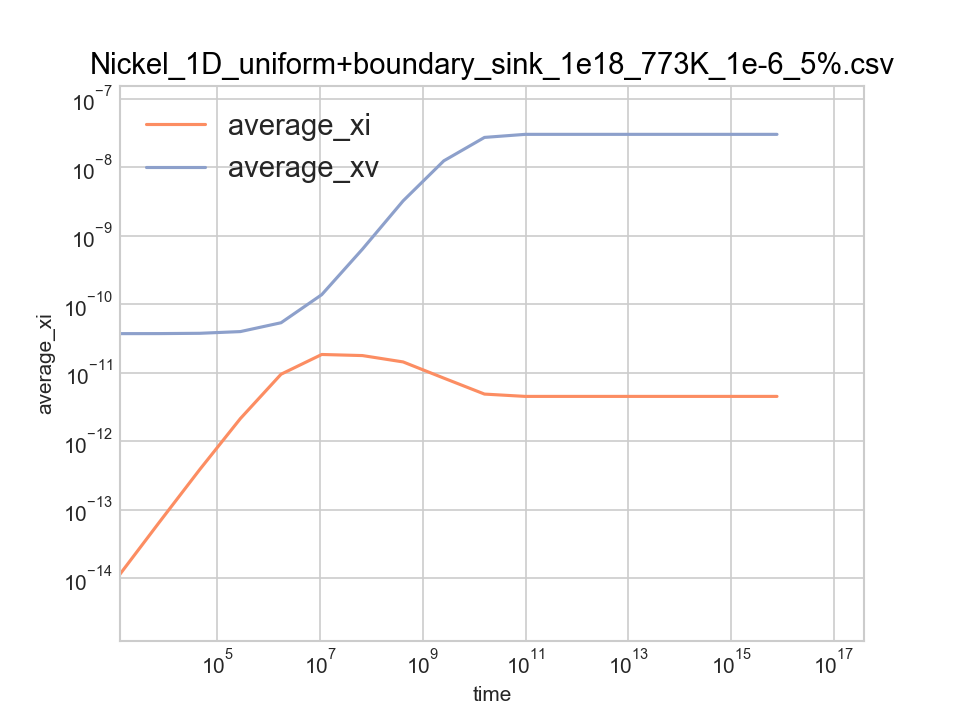

Source data for this figure (header and first rows):
time, average_xi, average_xv, left_jix, left_jvx, right_jix, right_jvx, total_ci, total_cv, xDi, xDv
0, 0, 0, 0, 0, 0, 0, 0, 0, 0, 0
25.96, 2.5562863342343e-16, 3.7145807234084e-11, -3.8895239838192e-17, 3.7077997129116e-17, 3.9241268966701e-17, 1.187691406161e-17, 1.2781431671171e-12, 1.8572903617042e-07, 1, 0.000181
186.7, 1.7014722174211e-15, 3.7147332637835e-11, -1.2337840223214e-16, 3.6852700955759e-17, 1.2354088209754e-16, 1.1882990011793e-17, 8.5073610871056e-12, 1.8573666318918e-07, 1, 0.000181
1182, 1.0591388305987e-14, 3.7156777179273e-11, -3.419903820753e-16, 3.5594188137585e-17, 3.3376172454765e-16, 1.1925611057782e-17, 5.2956941529936e-11, 1.8578388589637e-07, 1, 0.000181
7344, 6.4677415869548e-14, 3.721525161099e-11, -8.6618636599657e-16, 2.9047670260889e-17, 8.6618547513949e-16, 1.5953345879952e-17, 3.2338707934774e-10, 1.8607625805495e-07, 1, 0.000181
45497, 3.8480502424559e-13, 3.757708083632e-11, -2.173493669356e-15, -6.5642227667076e-18, 2.1734932568587e-15, 2.9404658585618e-17, 1.924025121228e-09, 1.878854041816e-07, 1, 0.000181
281733, 2.1393550891714e-12, 3.9813167875693e-11, -5.4143923939515e-15, -6.9512556637998e-17, 5.4143927079106e-15, 7.3333389748074e-17, 1.0696775445857e-08, 1.9906583937847e-07, 1, 0.000181
1744440, 9.5014922371048e-12, 5.3593961527401e-11, -1.3383605022809e-14, -1.8518038936508e-16, 1.3383613699993e-14, 1.8620211654932e-16, 4.7507461185524e-08, 2.6796980763701e-07, 1, 0.000181
10801137, 1.8444888470672e-11, 1.3772134941502e-10, -2.2207425000917e-14, -4.6936923033763e-16, 2.2207448815803e-14, 4.6944365668504e-16, 9.222444235336e-08, 6.8860674707511e-07, 1, 0.000181
66877821, 1.7780086798956e-11, 6.3544630348485e-10, -2.15402973381e-14, -1.1724167685905e-15, 2.1540318849847e-14, 1.1723976682644e-15, 8.8900433994782e-08, 3.1772315174243e-06, 1, 0.000181
414089868, 1.4356458878455e-11, 3.2230511942378e-09, -1.8118327158749e-14, -2.8590036789599e-15, 1.8118339134914e-14, 2.8589880851877e-15, 7.1782294392276e-08, 1.6115255971189e-05, 1, 0.000181
2563935341, 8.3339473941596e-12, 1.2373484097856e-08, -1.2196839635285e-14, -6.0447868745924e-15, 1.2196841113428e-14, 6.0447845932941e-15, 4.1669736970798e-08, 6.1867420489278e-05, 1, 0.000181
15875211864, 4.8723569040051e-12, 2.7192868465977e-08, -8.9220063733978e-15, -9.1627435241626e-15, 8.9220063716059e-15, 9.1627435293716e-15, 2.4361784520026e-08, 0.000136, 1, 0.000181
98295127537, 4.5073581749976e-12, 3.0137102747946e-08, -8.571837570089e-15, -9.7006359933994e-15, 8.5718375700889e-15, 9.7006359933995e-15, 2.2536790874988e-08, 0.0001507, 1, 0.000181
608617521341, 4.5075354508389e-12, 3.0135549382379e-08, -8.5720087149244e-15, -9.700354226065e-15, 8.5720087149244e-15, 9.700354226065e-15, 2.2537677254195e-08, 0.0001507, 1, 0.000181
3768399274225, 4.5075354498119e-12, 3.0135549391362e-08, -8.5720087139291e-15, -9.7003542275358e-15, 8.5720087139291e-15, 9.7003542275358e-15, 2.253767724906e-08, 0.0001507, 1, 0.000181
23332935040392, 4.5075354496075e-12, 3.0135549393151e-08, -8.5720087137312e-15, -9.7003542278348e-15, 8.5720087137312e-15, 9.7003542278348e-15, 2.2537677248038e-08, 0.0001507, 1, 0.000181
1.4447138373111e+14, 4.5075354495744e-12, 3.0135549393441e-08, -8.5720087136991e-15, -9.7003542278833e-15, 8.5720087136991e-15, 9.7003542278832e-15, 2.2537677247872e-08, 0.0001507, 1, 0.000181
8.1766708833477e+14, 4.5075354495695e-12, 3.0135549393484e-08, -8.5720087136943e-15, -9.7003542278904e-15, 8.5720087136943e-15, 9.7003542278905e-15, 2.2537677247848e-08, 0.0001507, 1, 0.000181
1.8176670883348e+15, 4.5075354495695e-12, 3.0135549393484e-08, -8.5720087136943e-15, -9.7003542278905e-15, 8.5720087136943e-15, 9.7003542278904e-15, 2.2537677247848e-08, 0.0001507, 1, 0.000181
2.8176670883348e+15, 4.5075354495695e-12, 3.0135549393484e-08, -8.5720087136943e-15, -9.7003542278904e-15, 8.5720087136943e-15, 9.7003542278904e-15, 2.2537677247848e-08, 0.0001507, 1, 0.000181
3.8176670883348e+15, 4.5075354495695e-12, 3.0135549393484e-08, -8.5720087136943e-15, -9.7003542278905e-15, 8.5720087136943e-15, 9.7003542278904e-15, 2.2537677247848e-08, 0.0001507, 1, 0.000181
4.8176670883348e+15, 4.5075354495695e-12, 3.0135549393484e-08, -8.5720087136943e-15, -9.7003542278904e-15, 8.5720087136943e-15, 9.7003542278905e-15, 2.2537677247848e-08, 0.0001507, 1, 0.000181
5.8176670883348e+15, 4.5075354495695e-12, 3.0135549393484e-08, -8.5720087136943e-15, -9.7003542278905e-15, 8.5720087136943e-15, 9.7003542278904e-15, 2.2537677247848e-08, 0.0001507, 1, 0.000181
6.8176670883348e+15, 4.5075354495695e-12, 3.0135549393484e-08, -8.5720087136943e-15, -9.7003542278904e-15, 8.5720087136943e-15, 9.7003542278904e-15, 2.2537677247848e-08, 0.0001507, 1, 0.000181
7.8176670883348e+15, 4.5075354495695e-12, 3.0135549393484e-08, -8.5720087136943e-15, -9.7003542278905e-15, 8.5720087136943e-15, 9.7003542278904e-15, 2.2537677247848e-08, 0.0001507, 1, 0.000181
